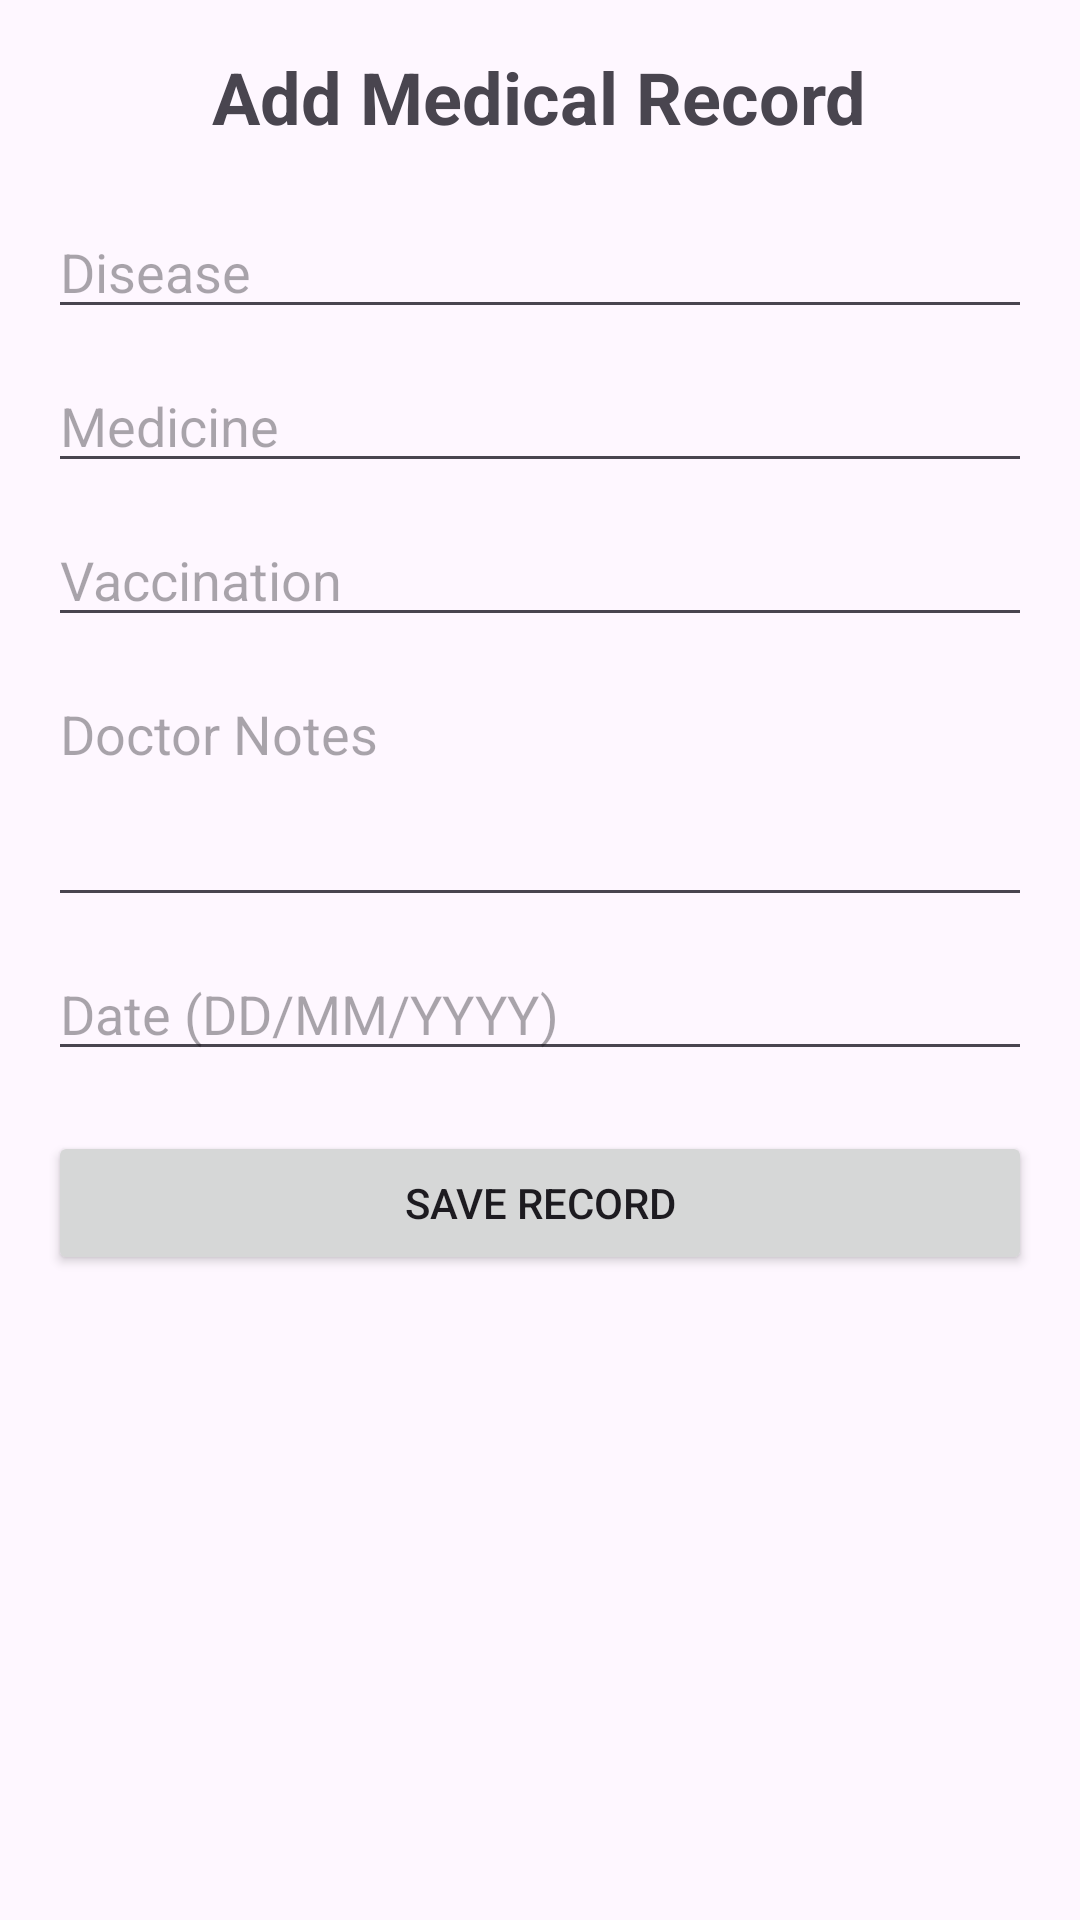

This screen was rendered from an Android layout file. Write that file and the resources it references.
<!-- AndroidManifest.xml: application theme Theme.VetConnect -->
<!-- res/layout/activity_add_medical_record.xml -->
<?xml version="1.0" encoding="utf-8"?>
<ScrollView xmlns:android="http://schemas.android.com/apk/res/android"
    android:layout_width="match_parent"
    android:layout_height="match_parent">

    <LinearLayout
        android:layout_width="match_parent"
        android:layout_height="wrap_content"
        android:orientation="vertical"
        android:padding="16dp">

        <TextView
            android:layout_width="wrap_content"
            android:layout_height="wrap_content"
            android:text="Add Medical Record"
            android:textSize="24sp"
            android:textStyle="bold"
            android:layout_gravity="center"
            android:layout_marginBottom="20dp"/>

        <EditText
            android:id="@+id/etDisease"
            android:layout_width="match_parent"
            android:layout_height="wrap_content"
            android:hint="Disease"/>

        <EditText
            android:id="@+id/etMedicine"
            android:layout_width="match_parent"
            android:layout_height="wrap_content"
            android:hint="Medicine"
            android:layout_marginTop="10dp"/>

        <EditText
            android:id="@+id/etVaccination"
            android:layout_width="match_parent"
            android:layout_height="wrap_content"
            android:hint="Vaccination"
            android:layout_marginTop="10dp"/>

        <EditText
            android:id="@+id/etNotes"
            android:layout_width="match_parent"
            android:layout_height="wrap_content"
            android:hint="Doctor Notes"
            android:layout_marginTop="10dp"
            android:minLines="3"
            android:gravity="top"/>

        <EditText
            android:id="@+id/etDate"
            android:layout_width="match_parent"
            android:layout_height="wrap_content"
            android:hint="Date (DD/MM/YYYY)"
            android:layout_marginTop="10dp"/>

        <Button
            android:id="@+id/btnSaveRecord"
            android:layout_width="match_parent"
            android:layout_height="wrap_content"
            android:text="Save Record"
            android:layout_marginTop="20dp"/>

    </LinearLayout>

</ScrollView>
<!-- resources referenced by this layout -->
<resources>
  <style name="Theme.VetConnect" parent="Base.Theme.VetConnect" />
  <style name="Base.Theme.VetConnect" parent="Theme.Material3.DayNight.NoActionBar">
  
          <item name="android:statusBarColor">@android:color/transparent</item>
  
          <item name="android:windowLightStatusBar">true</item>
  
      </style>
</resources>
